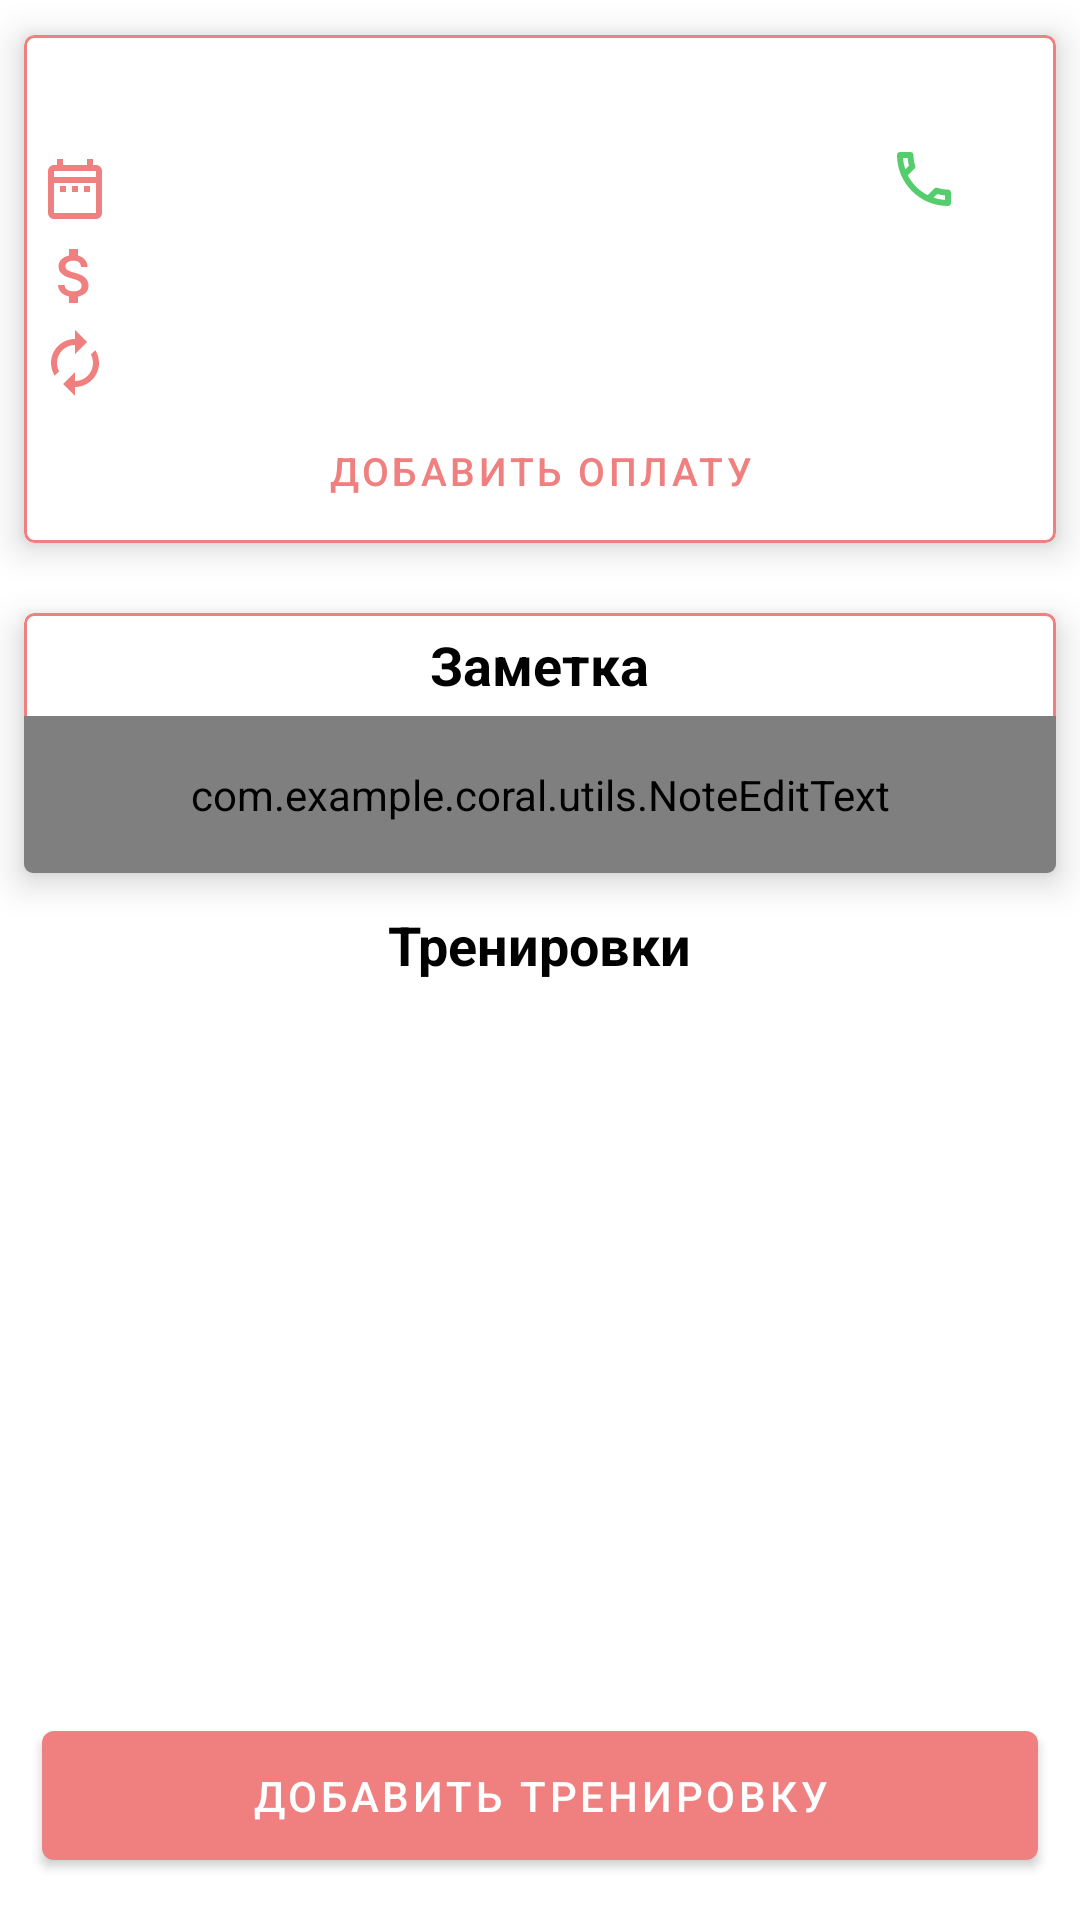

Produce the Android XML layout that renders to this screen, including the resource entries it uses.
<!-- AndroidManifest.xml: application theme Theme.Coral -->
<!-- res/layout/fragment_member_details.xml -->
<?xml version="1.0" encoding="utf-8"?>
<androidx.constraintlayout.widget.ConstraintLayout xmlns:android="http://schemas.android.com/apk/res/android"
    android:layout_width="match_parent"
    android:layout_height="match_parent"
    xmlns:tools="http://schemas.android.com/tools"
    xmlns:app="http://schemas.android.com/apk/res-auto">

    <androidx.cardview.widget.CardView
        android:id="@+id/member_details_card"
        android:layout_width="match_parent"
        android:layout_height="wrap_content"
        app:layout_constraintTop_toTopOf="parent"
        app:layout_constraintStart_toStartOf="parent"
        app:layout_constraintEnd_toEndOf="parent"
        app:cardCornerRadius="3dp"
        app:cardUseCompatPadding="true"
        app:cardElevation="7dp">

        <androidx.constraintlayout.widget.ConstraintLayout
            android:layout_width="match_parent"
            android:background="@drawable/card_rv_member"
            android:layout_height="match_parent">

            <TextView
                android:id="@+id/tv_name_details"
                style="@style/TextViewCardDetailsHead"
                android:textStyle="bold"
                android:layout_width="wrap_content"
                android:layout_height="wrap_content"
                android:layout_margin="5dp"
                app:layout_constraintEnd_toEndOf="parent"
                app:layout_constraintStart_toStartOf="parent"
                app:layout_constraintTop_toTopOf="parent"
                tools:text="Имя" />

            <TextView
                android:id="@+id/tv_last_payment_date"
                style="@style/TextViewCardDetailsRegular"
                android:layout_width="wrap_content"
                android:layout_height="wrap_content"
                android:layout_marginStart="5dp"
                android:layout_marginTop="10dp"
                android:drawablePadding="5dp"
                app:drawableLeftCompat="@drawable/ic_last_payment_details"
                app:layout_constraintStart_toStartOf="parent"
                app:layout_constraintTop_toBottomOf="@id/tv_name_details"
                tools:text="Последняя оплата: 18 февраля" />

            <TextView
                android:id="@+id/tv_last_payment_sum"
                style="@style/TextViewCardDetailsRegular"
                android:layout_width="wrap_content"
                android:layout_height="wrap_content"
                android:layout_marginStart="5dp"
                android:layout_marginTop="5dp"
                android:drawablePadding="5dp"
                app:drawableLeftCompat="@drawable/ic_last_payment_details_sum"
                app:layout_constraintStart_toStartOf="parent"
                app:layout_constraintTop_toBottomOf="@id/tv_last_payment_date"
                tools:text="Сумма: 10.000р" />

            <TextView
                android:id="@+id/tv_days_left_details"
                style="@style/TextViewCardDetailsRegular"
                android:layout_width="wrap_content"
                android:layout_height="wrap_content"
                android:layout_marginStart="5dp"
                android:layout_marginTop="5dp"
                android:drawablePadding="5dp"
                app:drawableLeftCompat="@drawable/ic_days_left_details"
                app:layout_constraintStart_toStartOf="parent"
                app:layout_constraintTop_toBottomOf="@id/tv_last_payment_sum"
                tools:text="Тренировок осталось: 10" />

            <Button
                android:id="@+id/btn_add_payment_details"
                style="@style/Widget.MaterialComponents.Button.TextButton"
                android:layout_width="wrap_content"
                android:layout_height="wrap_content"
                android:text="Добавить оплату"
                android:textSize="13dp"
                app:layout_constraintEnd_toEndOf="parent"
                app:layout_constraintStart_toStartOf="parent"
                app:layout_constraintTop_toBottomOf="@id/tv_days_left_details" />

            <ImageButton
                android:id="@+id/btn_call"
                style="@style/Widget.Material3.Button.OutlinedButton"
                android:layout_width="wrap_content"
                android:layout_height="wrap_content"
                android:layout_marginTop="24dp"
                android:src="@drawable/ic_call"
                app:layout_constraintEnd_toEndOf="parent"
                app:layout_constraintHorizontal_bias="1.0"
                app:layout_constraintStart_toEndOf="@+id/tv_last_payment_date"
                app:layout_constraintTop_toTopOf="parent" />

            <ImageButton
                android:id="@+id/btn_whatsapp"
                style="@style/Widget.Material3.Button.OutlinedButton"
                android:layout_width="wrap_content"
                android:layout_height="wrap_content"
                android:layout_marginBottom="36dp"
                android:src="@drawable/ic_whatsapp"
                app:layout_constraintBottom_toBottomOf="parent"
                app:layout_constraintEnd_toEndOf="parent"
                app:layout_constraintHorizontal_bias="1.0"
                app:layout_constraintStart_toEndOf="@+id/tv_days_left_details" />


        </androidx.constraintlayout.widget.ConstraintLayout>

    </androidx.cardview.widget.CardView>

    <androidx.cardview.widget.CardView
        android:id="@+id/member_note_card"
        android:layout_width="match_parent"
        app:layout_constraintTop_toBottomOf="@id/member_details_card"
        android:layout_height="110dp"
        app:cardCornerRadius="3dp"
        app:cardUseCompatPadding="true"
        app:cardElevation="7dp">

        <LinearLayout
            android:layout_width="match_parent"
            android:layout_height="match_parent"
            android:orientation="vertical"
            android:background="@drawable/card_rv_member">

            <TextView
                android:layout_width="wrap_content"
                android:layout_height="wrap_content"
                android:text="Заметка"
                android:layout_margin="5dp"
                android:layout_gravity="center"
                android:textStyle="bold"
                style="@style/TextViewCardDetailsHead"/>

            <com.example.coral.utils.NoteEditText
                android:id="@+id/et_member_note"
                android:layout_width="match_parent"
                android:layout_height="match_parent"
                android:gravity="start|top"
                android:paddingStart="10dp"
                android:paddingEnd="10dp"
                android:textSize="16sp"
                android:background="@android:color/transparent"/>

        </LinearLayout>
    </androidx.cardview.widget.CardView>

    <TextView
        android:id="@+id/tv_workouts"
        android:layout_width="wrap_content"
        android:layout_height="wrap_content"
        android:text="Тренировки"
        android:textStyle="bold"
        style="@style/TextViewCardDetailsHead"
        app:layout_constraintStart_toStartOf="parent"
        app:layout_constraintEnd_toEndOf="parent"
        app:layout_constraintTop_toBottomOf="@id/member_note_card"/>

    <androidx.recyclerview.widget.RecyclerView
        android:id="@+id/rv_workouts"
        android:layout_width="0dp"
        android:layout_height="0dp"
        android:layout_margin="10dp"
        android:padding="5dp"
        app:layout_constraintBottom_toTopOf="@id/btn_add_workout"
        app:layout_constraintEnd_toEndOf="parent"
        android:scrollbars="vertical"
        android:scrollbarThumbVertical="@color/coral_some"
        app:layout_constraintStart_toStartOf="parent"
        app:layout_constraintTop_toBottomOf="@id/tv_workouts" />

    <com.google.android.material.button.MaterialButton
        android:id="@+id/btn_add_workout"
        android:layout_width="0dp"
        android:layout_height="wrap_content"
        android:layout_gravity="center"
        android:layout_marginStart="14dp"
        android:layout_marginEnd="14dp"
        android:layout_marginBottom="14dp"
        android:padding="12dp"
        android:text="Добавить тренировку"
        app:layout_constraintBottom_toBottomOf="parent"
        app:layout_constraintEnd_toEndOf="parent"
        app:layout_constraintStart_toStartOf="parent" />


</androidx.constraintlayout.widget.ConstraintLayout>
<!-- resources referenced by this layout -->
<resources>
  <color name="coral_some">#f08080</color>
  <!-- drawable card_rv_member (drawable) -->
  <?xml version="1.0" encoding="utf-8"?>
  <shape xmlns:android="http://schemas.android.com/apk/res/android">
  
      <corners android:radius="3dp"/>
  
  
      <stroke android:width="1dp"
              android:color="#f08080"/>
  
      <solid android:color="@color/white"/>
  
  </shape>
  <!-- drawable ic_days_left_details (drawable) -->
  <vector android:height="24dp" android:tint="@color/coral_some"
      android:viewportHeight="24" android:viewportWidth="24"
      android:width="24dp" xmlns:android="http://schemas.android.com/apk/res/android">
      <path android:fillColor="@android:color/white" android:pathData="M12,6v3l4,-4 -4,-4v3c-4.42,0 -8,3.58 -8,8 0,1.57 0.46,3.03 1.24,4.26L6.7,14.8c-0.45,-0.83 -0.7,-1.79 -0.7,-2.8 0,-3.31 2.69,-6 6,-6zM18.76,7.74L17.3,9.2c0.44,0.84 0.7,1.79 0.7,2.8 0,3.31 -2.69,6 -6,6v-3l-4,4 4,4v-3c4.42,0 8,-3.58 8,-8 0,-1.57 -0.46,-3.03 -1.24,-4.26z"/>
  </vector>
  <!-- drawable ic_last_payment_details (drawable) -->
  <vector android:height="24dp" android:tint="@color/coral_some"
      android:viewportHeight="24" android:viewportWidth="24"
      android:width="24dp" xmlns:android="http://schemas.android.com/apk/res/android">
      <path android:fillColor="@android:color/white" android:pathData="M7,11h2v2L7,13v-2zM21,6v14c0,1.1 -0.9,2 -2,2L5,22c-1.11,0 -2,-0.9 -2,-2l0.01,-14c0,-1.1 0.88,-2 1.99,-2h1L6,2h2v2h8L16,2h2v2h1c1.1,0 2,0.9 2,2zM5,8h14L19,6L5,6v2zM19,20L19,10L5,10v10h14zM15,13h2v-2h-2v2zM11,13h2v-2h-2v2z"/>
  </vector>
  <!-- drawable ic_last_payment_details_sum (drawable) -->
  <vector android:height="24dp" android:tint="@color/coral_some"
      android:viewportHeight="24" android:viewportWidth="24"
      android:width="24dp" xmlns:android="http://schemas.android.com/apk/res/android">
      <path android:fillColor="@android:color/white" android:pathData="M11.8,10.9c-2.27,-0.59 -3,-1.2 -3,-2.15 0,-1.09 1.01,-1.85 2.7,-1.85 1.78,0 2.44,0.85 2.5,2.1h2.21c-0.07,-1.72 -1.12,-3.3 -3.21,-3.81V3h-3v2.16c-1.94,0.42 -3.5,1.68 -3.5,3.61 0,2.31 1.91,3.46 4.7,4.13 2.5,0.6 3,1.48 3,2.41 0,0.69 -0.49,1.79 -2.7,1.79 -2.06,0 -2.87,-0.92 -2.98,-2.1h-2.2c0.12,2.19 1.76,3.42 3.68,3.83V21h3v-2.15c1.95,-0.37 3.5,-1.5 3.5,-3.55 0,-2.84 -2.43,-3.81 -4.7,-4.4z"/>
  </vector>
  <style name="TextViewCardDetailsHead">
          <item name="android:textColor">@color/black</item>
          <item name="android:textSize">18sp</item>
  
      </style>
  <style name="TextViewCardDetailsRegular">
          <item name="android:textColor">@color/black</item>
          <item name="android:textSize">16sp</item>
  
      </style>
  <style name="Theme.Coral" parent="Theme.MaterialComponents.DayNight.NoActionBar">
          
          <item name="colorPrimary">@color/coral_some</item>
          <item name="colorPrimaryVariant">@color/coral_some</item>
          <item name="colorOnPrimary">@color/white</item>
          
          <item name="colorSecondary">@color/coral_secondary</item>
          <item name="colorSecondaryVariant">@color/teal_700</item>
          <item name="colorOnSecondary">@color/black</item>
          
          <item name="android:statusBarColor" tools:targetApi="l">@color/coral_some</item>
          
      </style>
  <color name="white">#FFFFFFFF</color>
  <color name="black">#FF000000</color>
  <color name="coral_secondary">#2694ab</color>
  <color name="teal_700">#FF018786</color>
</resources>
